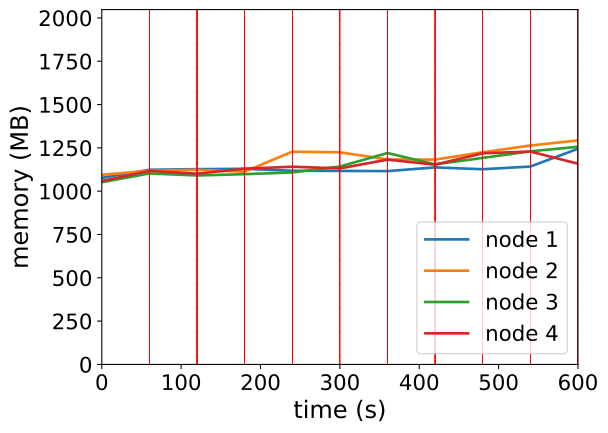

The table this chart was drawn from, first rows:
timestamp, ppgcc-m02_pod_amount, ppgcc-m02_memory, ppgcc-m02_cpu, ppgcc-m03_pod_amount, ppgcc-m03_memory, ppgcc-m03_cpu, ppgcc-m04_pod_amount, ppgcc-m04_memory, ppgcc-m04_cpu, ppgcc-m05_pod_amount, ppgcc-m05_memory, ppgcc-m05_cpu
0, 5, 1103072, 90216887, 5, 1121048, 86841619, 5, 1076956, 77441768, 5, 1084208, 96573357
60, 5, 1150460, 168806104, 5, 1144280, 157860710, 5, 1128700, 190322324, 5, 1143212, 145707527
120, 6, 1154156, 283559989, 4, 1150352, 353401523, 5, 1116820, 338665546, 5, 1127372, 315459916
180, 5, 1156136, 260835861, 4, 1139196, 448806250, 5, 1124476, 402851886, 6, 1156940, 501088585
240, 4, 1144652, 348326782, 5, 1257532, 436099091, 6, 1134640, 374567880, 5, 1168424, 643850428
300, 6, 1143728, 487641906, 5, 1253572, 497448010, 5, 1169884, 514521538, 4, 1158524, 619965611
360, 4, 1142540, 474976102, 5, 1211596, 585913470, 5, 1249480, 687096369, 6, 1210268, 647385401
420, 5, 1164452, 565873872, 4, 1210936, 724303605, 6, 1182556, 774480006, 5, 1180700, 558346916
480, 4, 1153628, 565735899, 6, 1253968, 754927639, 5, 1220572, 663231508, 5, 1247888, 987528459
540, 4, 1169468, 643380259, 5, 1293832, 859507051, 5, 1259508, 821230069, 6, 1258196, 915987067
600, 4, 1274804, 765337793, 5, 1324060, 1049253848, 6, 1286436, 714568075, 5, 1186376, 938295240
